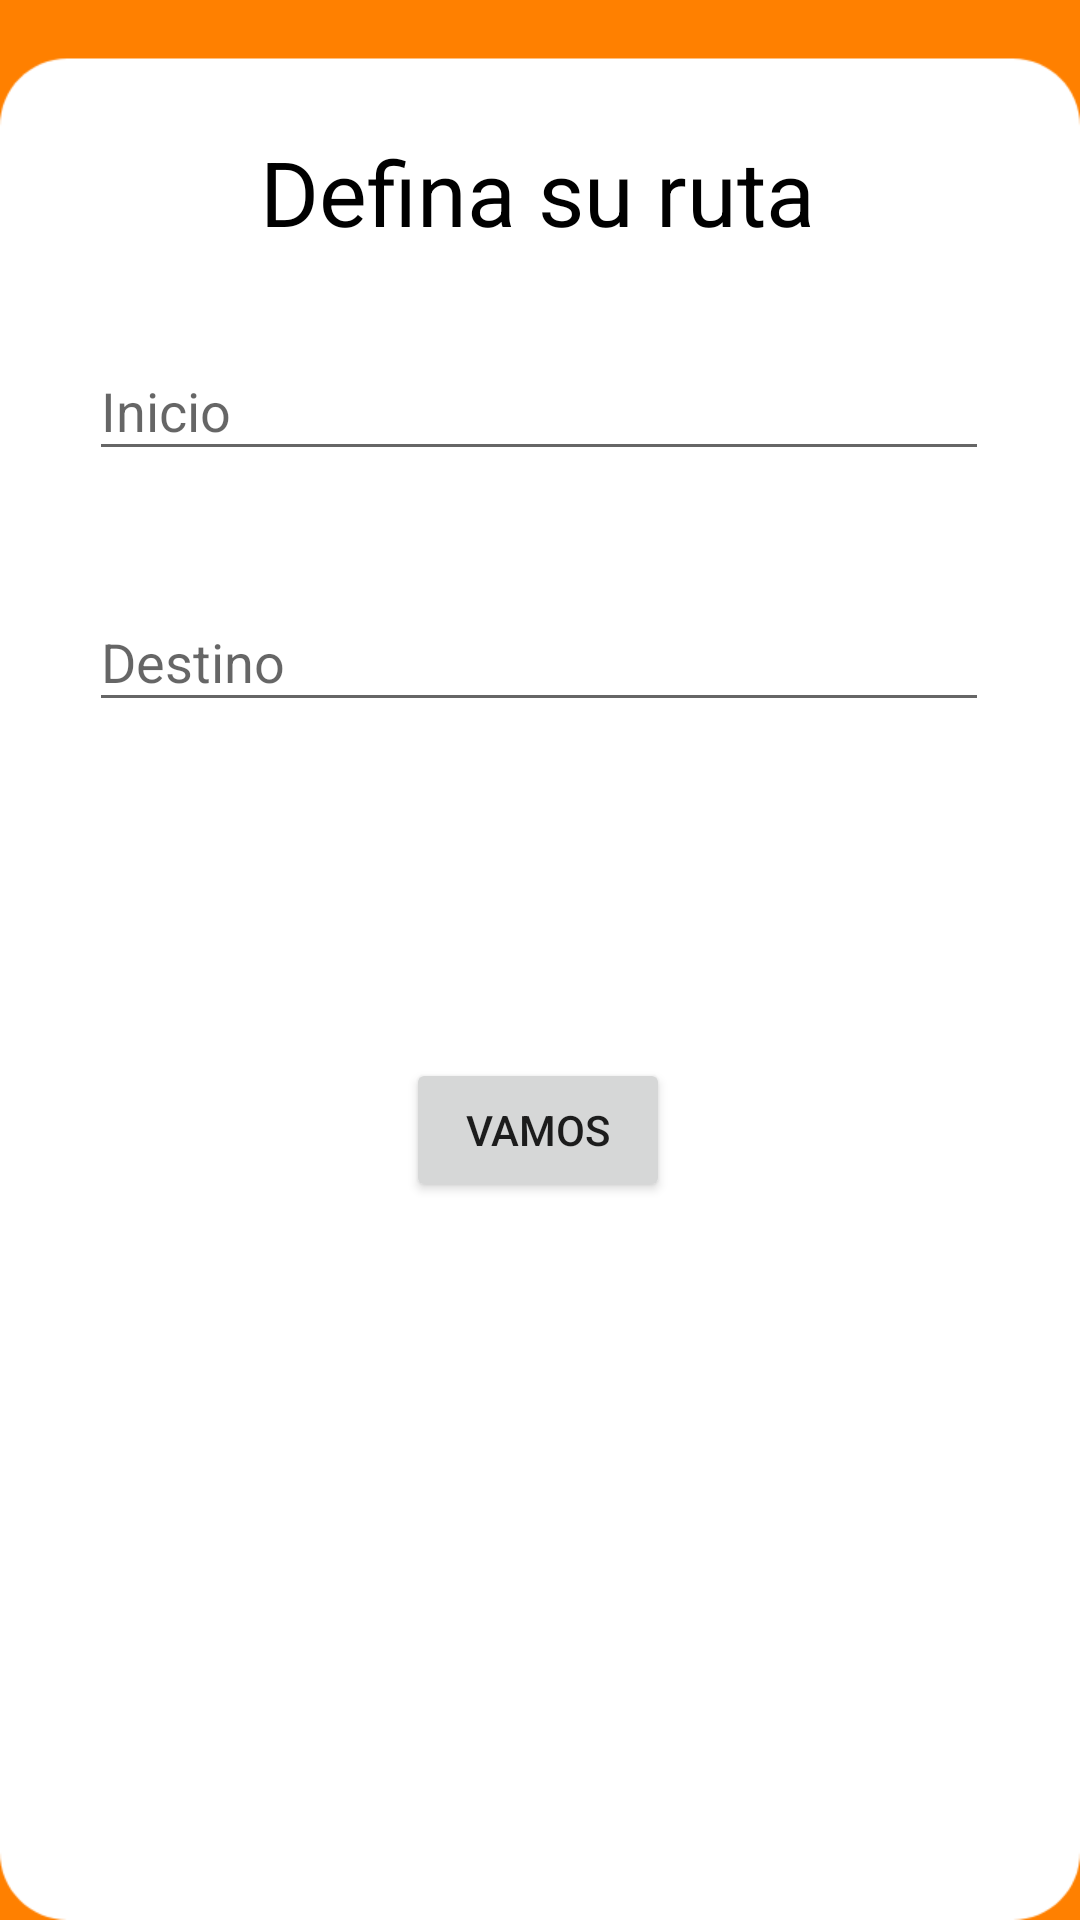

Write the Android layout XML for this screen, with the resource values it uses.
<!-- AndroidManifest.xml: application theme Theme.Ñam -->
<!-- res/layout/activity_maps_rutas.xml -->
<?xml version="1.0" encoding="utf-8"?>
<androidx.constraintlayout.widget.ConstraintLayout xmlns:android="http://schemas.android.com/apk/res/android"
    xmlns:app="http://schemas.android.com/apk/res-auto"
    xmlns:tools="http://schemas.android.com/tools"
    android:layout_width="match_parent"
    android:layout_height="match_parent"
    android:background="@color/naranja"
    tools:context=".MapsRutas">

    <ImageView
        android:layout_width="match_parent"
        android:layout_height="match_parent"
        android:src="@drawable/cuadro" />

    <EditText
        android:id="@+id/destino"
        android:layout_width="300dp"
        android:layout_height="43dp"
        android:ems="10"
        android:hint="Destino"
        android:inputType="textPersonName"
        app:layout_constraintBottom_toBottomOf="parent"
        app:layout_constraintEnd_toEndOf="parent"
        app:layout_constraintHorizontal_bias="0.495"
        app:layout_constraintStart_toStartOf="parent"
        app:layout_constraintTop_toTopOf="parent"
        app:layout_constraintVertical_bias="0.331" />

    <TextView
        android:layout_width="wrap_content"
        android:layout_height="wrap_content"
        android:text="Defina su ruta"
        android:textSize="30dp"
        android:textColor="@color/black"
        app:layout_constraintBottom_toBottomOf="parent"
        app:layout_constraintEnd_toEndOf="parent"
        app:layout_constraintHorizontal_bias="0.495"
        app:layout_constraintStart_toStartOf="parent"
        app:layout_constraintTop_toTopOf="parent"
        app:layout_constraintVertical_bias="0.073" />

    <EditText
        android:id="@+id/inicio"
        android:layout_width="300dp"
        android:layout_height="43dp"
        android:ems="10"
        android:hint="Inicio"
        android:inputType="textPersonName"
        app:layout_constraintBottom_toBottomOf="parent"
        app:layout_constraintEnd_toEndOf="parent"
        app:layout_constraintHorizontal_bias="0.495"
        app:layout_constraintStart_toStartOf="parent"
        app:layout_constraintTop_toTopOf="parent"
        app:layout_constraintVertical_bias="0.191" />

    <Button
        android:id="@+id/btngo"
        android:layout_width="wrap_content"
        android:layout_height="wrap_content"
        android:text="Vamos"
        app:layout_constraintBottom_toBottomOf="parent"
        app:layout_constraintEnd_toEndOf="parent"
        app:layout_constraintHorizontal_bias="0.498"
        app:layout_constraintStart_toStartOf="parent"
        app:layout_constraintTop_toTopOf="parent"
        app:layout_constraintVertical_bias="0.596" />

</androidx.constraintlayout.widget.ConstraintLayout>
<!-- resources referenced by this layout -->
<resources>
  <color name="black">#FF000000</color>
  <color name="naranja">#ff8000</color>
  <!-- drawable cuadro: png bitmap (drawable, 4619 bytes) -->
  <style name="Theme.Ñam" parent="Theme.AppCompat.Light.DarkActionBar">
  
          
          <item name="colorPrimary">@color/white</item>
          <item name="colorPrimaryDark">@color/black</item>
          <item name="colorAccent">@color/teal_200</item>
          <item name="titleTextColor">@color/black</item>
          <item name="itemTextColor">@color/black</item>
          <item name="itemIconTint">@color/black</item>
          <item name="actionBarTheme">@color/naranja</item>
  
          <item name="android:shadowColor">@color/teal_700</item>
          
  
      </style>
  <color name="white">#FFFFFFFF</color>
  <color name="teal_200">#FF03DAC5</color>
  <color name="teal_700">#FF018786</color>
</resources>
